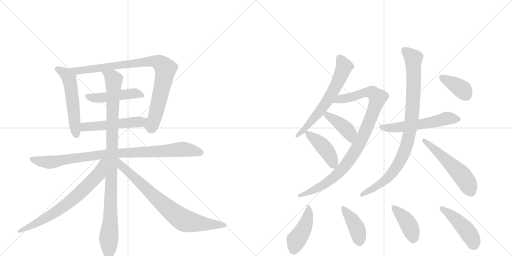
t = 0.00 s
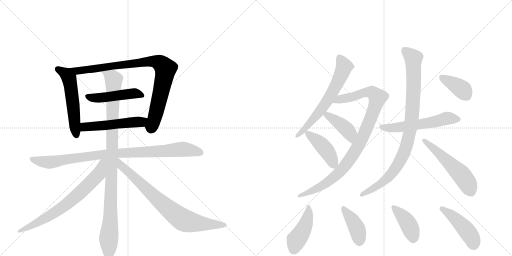
t = 3.03 s
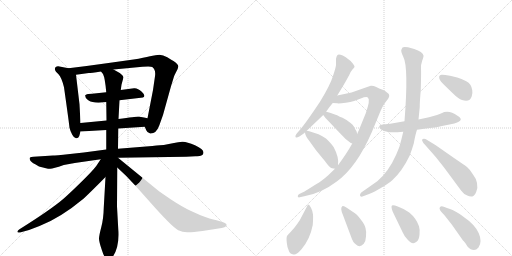
t = 6.06 s
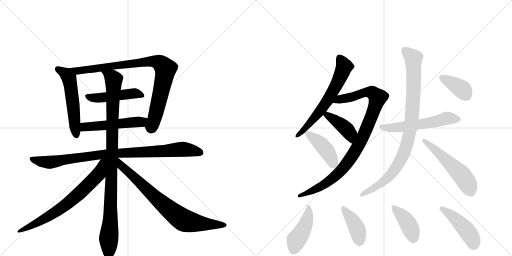
t = 9.09 s
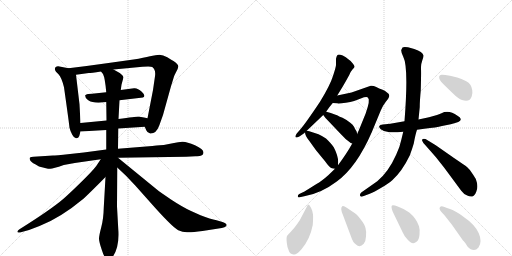
t = 12.12 s
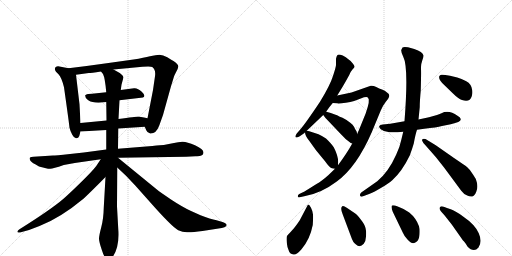
t = 15.15 s

The animated SVG that drew these frames (rendered in a browser with its animation timeline set to each time). Animation: 20 CSS @keyframes rules; one cycle of 15.15 s.

<svg version="1.1" viewBox="0 0 2048 1024" xmlns="http://www.w3.org/2000/svg">
  <g stroke="lightgray" stroke-dasharray="1,1" stroke-width="1" transform="scale(4, 4)">
    <line x1="0" y1="0" x2="256" y2="256"></line>
    <line x1="256" y1="0" x2="0" y2="256"></line>
    <line x1="128" y1="0" x2="128" y2="256"></line>
    <line x1="0" y1="128" x2="256" y2="128"></line>
    <line x1="256" y1="0" x2="512" y2="256"></line>
    <line x1="512" y1="0" x2="256" y2="256"></line>
    <line x1="384" y1="0" x2="384" y2="256"></line>
    <line x1="256" y1="128" x2="512" y2="128"></line>
  </g>
<g transform="scale(1, -1) translate(0, -850)">
   <style type="text/css">
    @keyframes keyframes0 {
      from {
       stroke: black;
       stroke-dashoffset: 545;
       stroke-width: 128;
       }
       64% {
       animation-timing-function: step-end;
       stroke: black;
       stroke-dashoffset: 0;
       stroke-width: 128;
       }
       to {
       stroke: black;
       stroke-width: 1024;
       }
       }
       #make-me-a-hanzi-animation-0 {
         animation: keyframes0 0.693522s both;
         animation-delay: 0.000000s;
         animation-timing-function: linear;
       }
    @keyframes keyframes1 {
      from {
       stroke: black;
       stroke-dashoffset: 898;
       stroke-width: 128;
       }
       75% {
       animation-timing-function: step-end;
       stroke: black;
       stroke-dashoffset: 0;
       stroke-width: 128;
       }
       to {
       stroke: black;
       stroke-width: 1024;
       }
       }
       #make-me-a-hanzi-animation-1 {
         animation: keyframes1 0.980794s both;
         animation-delay: 0.693522s;
         animation-timing-function: linear;
       }
    @keyframes keyframes2 {
      from {
       stroke: black;
       stroke-dashoffset: 477;
       stroke-width: 128;
       }
       61% {
       animation-timing-function: step-end;
       stroke: black;
       stroke-dashoffset: 0;
       stroke-width: 128;
       }
       to {
       stroke: black;
       stroke-width: 1024;
       }
       }
       #make-me-a-hanzi-animation-2 {
         animation: keyframes2 0.638184s both;
         animation-delay: 1.674316s;
         animation-timing-function: linear;
       }
    @keyframes keyframes3 {
      from {
       stroke: black;
       stroke-dashoffset: 519;
       stroke-width: 128;
       }
       63% {
       animation-timing-function: step-end;
       stroke: black;
       stroke-dashoffset: 0;
       stroke-width: 128;
       }
       to {
       stroke: black;
       stroke-width: 1024;
       }
       }
       #make-me-a-hanzi-animation-3 {
         animation: keyframes3 0.672363s both;
         animation-delay: 2.312500s;
         animation-timing-function: linear;
       }
    @keyframes keyframes4 {
      from {
       stroke: black;
       stroke-dashoffset: 934;
       stroke-width: 128;
       }
       75% {
       animation-timing-function: step-end;
       stroke: black;
       stroke-dashoffset: 0;
       stroke-width: 128;
       }
       to {
       stroke: black;
       stroke-width: 1024;
       }
       }
       #make-me-a-hanzi-animation-4 {
         animation: keyframes4 1.010091s both;
         animation-delay: 2.984863s;
         animation-timing-function: linear;
       }
    @keyframes keyframes5 {
      from {
       stroke: black;
       stroke-dashoffset: 1018;
       stroke-width: 128;
       }
       77% {
       animation-timing-function: step-end;
       stroke: black;
       stroke-dashoffset: 0;
       stroke-width: 128;
       }
       to {
       stroke: black;
       stroke-width: 1024;
       }
       }
       #make-me-a-hanzi-animation-5 {
         animation: keyframes5 1.078451s both;
         animation-delay: 3.994954s;
         animation-timing-function: linear;
       }
    @keyframes keyframes6 {
      from {
       stroke: black;
       stroke-dashoffset: 711;
       stroke-width: 128;
       }
       70% {
       animation-timing-function: step-end;
       stroke: black;
       stroke-dashoffset: 0;
       stroke-width: 128;
       }
       to {
       stroke: black;
       stroke-width: 1024;
       }
       }
       #make-me-a-hanzi-animation-6 {
         animation: keyframes6 0.828613s both;
         animation-delay: 5.073405s;
         animation-timing-function: linear;
       }
    @keyframes keyframes7 {
      from {
       stroke: black;
       stroke-dashoffset: 779;
       stroke-width: 128;
       }
       72% {
       animation-timing-function: step-end;
       stroke: black;
       stroke-dashoffset: 0;
       stroke-width: 128;
       }
       to {
       stroke: black;
       stroke-width: 1024;
       }
       }
       #make-me-a-hanzi-animation-7 {
         animation: keyframes7 0.883952s both;
         animation-delay: 5.902018s;
         animation-timing-function: linear;
       }
    @keyframes keyframes8 {
      from {
       stroke: black;
       stroke-dashoffset: 639;
       stroke-width: 128;
       }
       68% {
       animation-timing-function: step-end;
       stroke: black;
       stroke-dashoffset: 0;
       stroke-width: 128;
       }
       to {
       stroke: black;
       stroke-width: 1024;
       }
       }
       #make-me-a-hanzi-animation-8 {
         animation: keyframes8 0.770020s both;
         animation-delay: 6.785970s;
         animation-timing-function: linear;
       }
    @keyframes keyframes9 {
      from {
       stroke: black;
       stroke-dashoffset: 971;
       stroke-width: 128;
       }
       76% {
       animation-timing-function: step-end;
       stroke: black;
       stroke-dashoffset: 0;
       stroke-width: 128;
       }
       to {
       stroke: black;
       stroke-width: 1024;
       }
       }
       #make-me-a-hanzi-animation-9 {
         animation: keyframes9 1.040202s both;
         animation-delay: 7.555990s;
         animation-timing-function: linear;
       }
    @keyframes keyframes10 {
      from {
       stroke: black;
       stroke-dashoffset: 415;
       stroke-width: 128;
       }
       57% {
       animation-timing-function: step-end;
       stroke: black;
       stroke-dashoffset: 0;
       stroke-width: 128;
       }
       to {
       stroke: black;
       stroke-width: 1024;
       }
       }
       #make-me-a-hanzi-animation-10 {
         animation: keyframes10 0.587728s both;
         animation-delay: 8.596191s;
         animation-timing-function: linear;
       }
    @keyframes keyframes11 {
      from {
       stroke: black;
       stroke-dashoffset: 429;
       stroke-width: 128;
       }
       58% {
       animation-timing-function: step-end;
       stroke: black;
       stroke-dashoffset: 0;
       stroke-width: 128;
       }
       to {
       stroke: black;
       stroke-width: 1024;
       }
       }
       #make-me-a-hanzi-animation-11 {
         animation: keyframes11 0.599121s both;
         animation-delay: 9.183919s;
         animation-timing-function: linear;
       }
    @keyframes keyframes12 {
      from {
       stroke: black;
       stroke-dashoffset: 564;
       stroke-width: 128;
       }
       65% {
       animation-timing-function: step-end;
       stroke: black;
       stroke-dashoffset: 0;
       stroke-width: 128;
       }
       to {
       stroke: black;
       stroke-width: 1024;
       }
       }
       #make-me-a-hanzi-animation-12 {
         animation: keyframes12 0.708984s both;
         animation-delay: 9.783040s;
         animation-timing-function: linear;
       }
    @keyframes keyframes13 {
      from {
       stroke: black;
       stroke-dashoffset: 929;
       stroke-width: 128;
       }
       75% {
       animation-timing-function: step-end;
       stroke: black;
       stroke-dashoffset: 0;
       stroke-width: 128;
       }
       to {
       stroke: black;
       stroke-width: 1024;
       }
       }
       #make-me-a-hanzi-animation-13 {
         animation: keyframes13 1.006022s both;
         animation-delay: 10.492025s;
         animation-timing-function: linear;
       }
    @keyframes keyframes14 {
      from {
       stroke: black;
       stroke-dashoffset: 541;
       stroke-width: 128;
       }
       64% {
       animation-timing-function: step-end;
       stroke: black;
       stroke-dashoffset: 0;
       stroke-width: 128;
       }
       to {
       stroke: black;
       stroke-width: 1024;
       }
       }
       #make-me-a-hanzi-animation-14 {
         animation: keyframes14 0.690267s both;
         animation-delay: 11.498047s;
         animation-timing-function: linear;
       }
    @keyframes keyframes15 {
      from {
       stroke: black;
       stroke-dashoffset: 379;
       stroke-width: 128;
       }
       55% {
       animation-timing-function: step-end;
       stroke: black;
       stroke-dashoffset: 0;
       stroke-width: 128;
       }
       to {
       stroke: black;
       stroke-width: 1024;
       }
       }
       #make-me-a-hanzi-animation-15 {
         animation: keyframes15 0.558431s both;
         animation-delay: 12.188314s;
         animation-timing-function: linear;
       }
    @keyframes keyframes16 {
      from {
       stroke: black;
       stroke-dashoffset: 445;
       stroke-width: 128;
       }
       59% {
       animation-timing-function: step-end;
       stroke: black;
       stroke-dashoffset: 0;
       stroke-width: 128;
       }
       to {
       stroke: black;
       stroke-width: 1024;
       }
       }
       #make-me-a-hanzi-animation-16 {
         animation: keyframes16 0.612142s both;
         animation-delay: 12.746745s;
         animation-timing-function: linear;
       }
    @keyframes keyframes17 {
      from {
       stroke: black;
       stroke-dashoffset: 408;
       stroke-width: 128;
       }
       57% {
       animation-timing-function: step-end;
       stroke: black;
       stroke-dashoffset: 0;
       stroke-width: 128;
       }
       to {
       stroke: black;
       stroke-width: 1024;
       }
       }
       #make-me-a-hanzi-animation-17 {
         animation: keyframes17 0.582031s both;
         animation-delay: 13.358887s;
         animation-timing-function: linear;
       }
    @keyframes keyframes18 {
      from {
       stroke: black;
       stroke-dashoffset: 411;
       stroke-width: 128;
       }
       57% {
       animation-timing-function: step-end;
       stroke: black;
       stroke-dashoffset: 0;
       stroke-width: 128;
       }
       to {
       stroke: black;
       stroke-width: 1024;
       }
       }
       #make-me-a-hanzi-animation-18 {
         animation: keyframes18 0.584473s both;
         animation-delay: 13.940918s;
         animation-timing-function: linear;
       }
    @keyframes keyframes19 {
      from {
       stroke: black;
       stroke-dashoffset: 453;
       stroke-width: 128;
       }
       60% {
       animation-timing-function: step-end;
       stroke: black;
       stroke-dashoffset: 0;
       stroke-width: 128;
       }
       to {
       stroke: black;
       stroke-width: 1024;
       }
       }
       #make-me-a-hanzi-animation-19 {
         animation: keyframes19 0.618652s both;
         animation-delay: 14.525391s;
         animation-timing-function: linear;
       }
</style>
<path d="M 322 358 L 318 433 L 304 551 C 302 572 302 572 274 577 L 243 583 Q 229 588 222 581 Q 216 574 224 563 L 234 553 Q 246 541 256 501 Q 276 360 278 339 Q 281 326 289 311 Q 297 296 305 297 Q 314 297 317 306 L 322 324 L 322 358 Z" fill="lightgray"></path> 
<path d="M 454 572 L 570 583 Q 602 586 609 582 Q 624 571 620 545 L 612 490 L 590 377 C 584 348 576 350 579 343 L 585 329 Q 589 318 601 316 Q 625 315 637 348 L 652 390 L 684 505 L 696 544 Q 697 548 704 561 Q 712 574 713 583 Q 715 592 694 606 Q 686 610 669 621 Q 652 631 638 631 Q 624 631 600 625 Q 577 619 534 612 L 434 598 Q 350 586 274 577 C 244 573 274 547 304 551 L 355 558 Q 363 558 404 564 L 454 572 Z" fill="lightgray"></path> 
<path d="M 478 449 L 572 460 Q 585 466 567 483 Q 550 499 536 497 L 483 490 L 425 481 L 368 475 Q 350 475 347 473 Q 345 471 342 470 Q 340 469 341 467 Q 342 464 342 461 Q 346 452 356 447 Q 366 441 394 439 L 425 442 L 478 449 Z" fill="lightgray"></path> 
<path d="M 590 377 L 576 380 Q 564 383 553 384 Q 543 384 474 374 L 426 368 L 322 358 C 292 355 292 322 322 324 L 425 330 L 473 336 L 579 343 C 609 345 619 371 590 377 Z" fill="lightgray"></path> 
<path d="M 472 219 L 744 223 L 782 225 Q 814 223 814 240 Q 814 253 780 269 Q 746 284 729 283 Q 713 282 696 278 L 655 270 Q 647 270 609 266 L 472 255 L 425 252 L 335 240 L 280 234 Q 220 228 212 228 L 134 223 Q 123 222 120 220 Q 117 217 120 210 Q 123 202 141 193 L 156 184 L 184 177 Q 192 175 200 175 Q 209 174 255 190 L 299 198 L 403 213 L 472 219 Z" fill="lightgray"></path> 
<path d="M 474 374 L 478 449 L 483 490 L 486 511 L 494 541 Q 490 553 470 563 L 454 572 C 428 587 389 590 404 564 L 412 554 Q 420 539 425 481 L 425 442 L 426 368 L 425 330 L 425 252 L 422 142 L 415 19 Q 414 -26 405 -59 Q 396 -93 396 -105 Q 396 -117 408 -152 Q 425 -205 446 -184 Q 479 -142 473 -66 L 468 24 L 469 180 L 472 255 L 473 336 L 474 374 Z" fill="lightgray"></path> 
<path d="M 403 213 L 385 186 Q 370 166 324 121 Q 278 76 254 55 Q 204 12 78 -67 Q 72 -71 70 -75 Q 69 -80 73 -80 Q 78 -81 87 -78 L 116 -70 L 158 -54 Q 241 -22 335 56 Q 374 93 422 142 C 493 215 420 238 403 213 Z" fill="lightgray"></path> 
<path d="M 469 180 L 505 146 L 541 108 L 598 44 Q 688 -58 713 -71 Q 730 -79 748 -79 Q 766 -80 810 -74 L 887 -62 Q 900 -59 904 -55 Q 913 -46 890 -38 L 866 -31 Q 842 -27 802 -11 L 762 7 Q 728 23 684 52 L 636 85 L 472 219 L 471 219 C 446 236 447 201 469 180 Z" fill="lightgray"></path> 
<path d="M 1305 404 Q 1317 422 1331 438 L 1349 468 L 1371 504 Q 1384 526 1397 550 Q 1401 562 1409 571 Q 1417 579 1418 582 Q 1419 585 1412 595 Q 1406 605 1392 614 Q 1385 621 1371 628 Q 1354 634 1350 630 Q 1346 626 1344 615 L 1344 590 Q 1344 583 1332 546 Q 1320 508 1280 443 Q 1222 356 1200 331 L 1187 316 Q 1179 305 1183 301 Q 1186 298 1199 305 L 1218 318 L 1220 321 L 1227 327 L 1293 390 L 1305 404 Z" fill="lightgray"></path> 
<path d="M 1331 438 L 1349 437 Q 1350 436 1366 437 Q 1383 438 1401 442 Q 1419 446 1443 456 Q 1468 466 1472 459 Q 1482 451 1463 397 L 1435 328 Q 1431 321 1429 314 L 1409 276 Q 1387 236 1352 189 L 1340 175 L 1313 149 Q 1286 125 1266 114 L 1218 84 L 1197 74 Q 1191 70 1191 65 Q 1191 59 1199 61 L 1221 66 Q 1286 78 1347 124 Q 1426 181 1487 321 L 1523 408 Q 1532 429 1544 444 Q 1557 459 1557 467 Q 1558 474 1548 480 Q 1540 488 1528 492 Q 1517 496 1505 502 Q 1493 508 1483 507 L 1406 480 L 1349 468 C 1320 462 1301 440 1331 438 Z" fill="lightgray"></path> 
<path d="M 1429 314 L 1426 325 Q 1420 333 1416 343 Q 1412 352 1401 359 Q 1383 373 1370 379 Q 1357 384 1352 387 Q 1347 390 1323 398 L 1309 402 Q 1307 402 1305 404 C 1278 416 1275 414 1293 390 L 1302 378 L 1361 316 Q 1382 292 1403 278 L 1409 276 C 1437 267 1437 285 1429 314 Z" fill="lightgray"></path> 
<path d="M 1352 189 L 1352 193 Q 1356 221 1335 261 Q 1326 275 1304 296 Q 1291 305 1274 313 L 1237 325 L 1227 327 C 1219 329 1219 329 1220 321 Q 1220 307 1236 288 L 1264 249 L 1301 204 Q 1319 178 1328 177 L 1340 175 C 1351 173 1351 173 1352 189 Z" fill="lightgray"></path> 
<path d="M 1668 331 L 1697 335 Q 1747 340 1768 346 L 1803 353 Q 1866 366 1830 387 Q 1795 412 1766 397 Q 1755 392 1716 381 L 1674 372 L 1618 365 L 1561 355 L 1531 352 Q 1520 351 1517 346 Q 1515 341 1523 333 Q 1536 322 1558 321 Q 1581 320 1613 323 L 1668 331 Z" fill="lightgray"></path> 
<path d="M 1613 323 L 1605 290 Q 1600 264 1585 232 Q 1554 162 1509 125 L 1445 80 Q 1439 75 1440 68 Q 1441 60 1455 66 L 1479 75 Q 1496 82 1525 99 Q 1554 116 1569 129 Q 1608 164 1639 228 Q 1649 255 1655 276 Q 1662 314 1668 331 L 1674 372 L 1679 422 Q 1679 446 1683 488 Q 1685 558 1684 575 Q 1683 592 1689 608 Q 1695 624 1694 628 Q 1691 643 1657 654 L 1632 661 Q 1614 664 1610 660 L 1605 650 Q 1604 642 1613 623 Q 1635 582 1618 365 L 1613 323 Z" fill="lightgray"></path> 
<path d="M 1699 272 L 1743 222 L 1777 179 L 1845 87 Q 1856 72 1869 68 Q 1878 63 1889 64 Q 1898 66 1905 83 Q 1912 99 1908 118 Q 1904 137 1892 152 Q 1880 172 1868 182 Q 1856 191 1816 218 L 1743 269 L 1702 294 Q 1691 296 1689 292 Q 1687 287 1691 283 Q 1692 278 1699 272 Z" fill="lightgray"></path> 
<path d="M 1829 540 L 1800 547 Q 1774 552 1766 551 Q 1759 550 1757 545 Q 1753 531 1777 510 L 1811 477 Q 1834 454 1848 450 Q 1879 439 1887 465 Q 1891 478 1889 489 Q 1886 514 1865 525 Q 1845 535 1829 540 Z" fill="lightgray"></path> 
<path d="M 1233 32 L 1231 30 L 1199 -31 Q 1179 -61 1165 -75 Q 1151 -90 1148 -94 Q 1145 -99 1147 -120 Q 1149 -141 1155 -152 Q 1158 -165 1174 -168 Q 1185 -171 1206 -147 Q 1240 -107 1251 -50 Q 1253 -22 1252 -8 Q 1251 5 1244 19 Q 1237 32 1233 32 Z" fill="lightgray"></path> 
<path d="M 1421 -4 L 1387 19 Q 1374 28 1369 25 Q 1360 18 1371 -8 L 1404 -96 Q 1412 -121 1424 -128 Q 1439 -143 1455 -125 Q 1463 -116 1464 -96 Q 1466 -77 1462 -62 Q 1459 -48 1443 -28 Q 1428 -8 1421 -4 Z" fill="lightgray"></path> 
<path d="M 1571 3 L 1611 -80 Q 1615 -91 1630 -108 Q 1650 -132 1666 -117 Q 1676 -111 1678 -89 Q 1680 -67 1676 -55 Q 1665 -23 1637 0 L 1614 14 L 1591 24 Q 1573 31 1568 28 Q 1563 24 1571 3 Z" fill="lightgray"></path> 
<path d="M 1914 -140 Q 1930 -117 1915 -83 Q 1901 -49 1851 -15 Q 1820 8 1803 13 Q 1787 18 1775 23 Q 1764 28 1759 20 Q 1754 12 1777 -10 L 1807 -48 L 1852 -112 Q 1854 -113 1861 -122 Q 1868 -132 1869 -135 Q 1895 -163 1914 -140 Z" fill="lightgray"></path> 
      <clipPath id="make-me-a-hanzi-clip-0">
      <path d="M 322 358 L 318 433 L 304 551 C 302 572 302 572 274 577 L 243 583 Q 229 588 222 581 Q 216 574 224 563 L 234 553 Q 246 541 256 501 Q 276 360 278 339 Q 281 326 289 311 Q 297 296 305 297 Q 314 297 317 306 L 322 324 L 322 358 Z" fill="lightgray"></path>
      </clipPath>
      <path clip-path="url(#make-me-a-hanzi-clip-0)" d="M 231 574 L 262 556 L 279 526 L 305 309 " fill="none" id="make-me-a-hanzi-animation-0" stroke-dasharray="417 834" stroke-linecap="round"></path>

      <clipPath id="make-me-a-hanzi-clip-1">
      <path d="M 454 572 L 570 583 Q 602 586 609 582 Q 624 571 620 545 L 612 490 L 590 377 C 584 348 576 350 579 343 L 585 329 Q 589 318 601 316 Q 625 315 637 348 L 652 390 L 684 505 L 696 544 Q 697 548 704 561 Q 712 574 713 583 Q 715 592 694 606 Q 686 610 669 621 Q 652 631 638 631 Q 624 631 600 625 Q 577 619 534 612 L 434 598 Q 350 586 274 577 C 244 573 274 547 304 551 L 355 558 Q 363 558 404 564 L 454 572 Z" fill="lightgray"></path>
      </clipPath>
      <path clip-path="url(#make-me-a-hanzi-clip-1)" d="M 281 575 L 311 567 L 334 569 L 612 605 L 642 596 L 662 574 L 626 405 L 603 335 " fill="none" id="make-me-a-hanzi-animation-1" stroke-dasharray="770 1540" stroke-linecap="round"></path>

      <clipPath id="make-me-a-hanzi-clip-2">
      <path d="M 478 449 L 572 460 Q 585 466 567 483 Q 550 499 536 497 L 483 490 L 425 481 L 368 475 Q 350 475 347 473 Q 345 471 342 470 Q 340 469 341 467 Q 342 464 342 461 Q 346 452 356 447 Q 366 441 394 439 L 425 442 L 478 449 Z" fill="lightgray"></path>
      </clipPath>
      <path clip-path="url(#make-me-a-hanzi-clip-2)" d="M 348 467 L 366 459 L 400 458 L 539 477 L 565 470 " fill="none" id="make-me-a-hanzi-animation-2" stroke-dasharray="349 698" stroke-linecap="round"></path>

      <clipPath id="make-me-a-hanzi-clip-3">
      <path d="M 590 377 L 576 380 Q 564 383 553 384 Q 543 384 474 374 L 426 368 L 322 358 C 292 355 292 322 322 324 L 425 330 L 473 336 L 579 343 C 609 345 619 371 590 377 Z" fill="lightgray"></path>
      </clipPath>
      <path clip-path="url(#make-me-a-hanzi-clip-3)" d="M 329 330 L 337 341 L 564 362 L 582 373 " fill="none" id="make-me-a-hanzi-animation-3" stroke-dasharray="391 782" stroke-linecap="round"></path>

      <clipPath id="make-me-a-hanzi-clip-4">
      <path d="M 472 219 L 744 223 L 782 225 Q 814 223 814 240 Q 814 253 780 269 Q 746 284 729 283 Q 713 282 696 278 L 655 270 Q 647 270 609 266 L 472 255 L 425 252 L 335 240 L 280 234 Q 220 228 212 228 L 134 223 Q 123 222 120 220 Q 117 217 120 210 Q 123 202 141 193 L 156 184 L 184 177 Q 192 175 200 175 Q 209 174 255 190 L 299 198 L 403 213 L 472 219 Z" fill="lightgray"></path>
      </clipPath>
      <path clip-path="url(#make-me-a-hanzi-clip-4)" d="M 128 215 L 198 201 L 434 235 L 726 253 L 801 240 " fill="none" id="make-me-a-hanzi-animation-4" stroke-dasharray="806 1612" stroke-linecap="round"></path>

      <clipPath id="make-me-a-hanzi-clip-5">
      <path d="M 474 374 L 478 449 L 483 490 L 486 511 L 494 541 Q 490 553 470 563 L 454 572 C 428 587 389 590 404 564 L 412 554 Q 420 539 425 481 L 425 442 L 426 368 L 425 330 L 425 252 L 422 142 L 415 19 Q 414 -26 405 -59 Q 396 -93 396 -105 Q 396 -117 408 -152 Q 425 -205 446 -184 Q 479 -142 473 -66 L 468 24 L 469 180 L 472 255 L 473 336 L 474 374 Z" fill="lightgray"></path>
      </clipPath>
      <path clip-path="url(#make-me-a-hanzi-clip-5)" d="M 411 561 L 448 540 L 455 527 L 435 -177 " fill="none" id="make-me-a-hanzi-animation-5" stroke-dasharray="890 1780" stroke-linecap="round"></path>

      <clipPath id="make-me-a-hanzi-clip-6">
      <path d="M 403 213 L 385 186 Q 370 166 324 121 Q 278 76 254 55 Q 204 12 78 -67 Q 72 -71 70 -75 Q 69 -80 73 -80 Q 78 -81 87 -78 L 116 -70 L 158 -54 Q 241 -22 335 56 Q 374 93 422 142 C 493 215 420 238 403 213 Z" fill="lightgray"></path>
      </clipPath>
      <path clip-path="url(#make-me-a-hanzi-clip-6)" d="M 419 208 L 410 201 L 394 153 L 287 49 L 169 -31 L 77 -74 " fill="none" id="make-me-a-hanzi-animation-6" stroke-dasharray="583 1166" stroke-linecap="round"></path>

      <clipPath id="make-me-a-hanzi-clip-7">
      <path d="M 469 180 L 505 146 L 541 108 L 598 44 Q 688 -58 713 -71 Q 730 -79 748 -79 Q 766 -80 810 -74 L 887 -62 Q 900 -59 904 -55 Q 913 -46 890 -38 L 866 -31 Q 842 -27 802 -11 L 762 7 Q 728 23 684 52 L 636 85 L 472 219 L 471 219 C 446 236 447 201 469 180 Z" fill="lightgray"></path>
      </clipPath>
      <path clip-path="url(#make-me-a-hanzi-clip-7)" d="M 472 212 L 485 187 L 627 54 L 727 -26 L 781 -41 L 897 -50 " fill="none" id="make-me-a-hanzi-animation-7" stroke-dasharray="651 1302" stroke-linecap="round"></path>

      <clipPath id="make-me-a-hanzi-clip-8">
      <path d="M 1305 404 Q 1317 422 1331 438 L 1349 468 L 1371 504 Q 1384 526 1397 550 Q 1401 562 1409 571 Q 1417 579 1418 582 Q 1419 585 1412 595 Q 1406 605 1392 614 Q 1385 621 1371 628 Q 1354 634 1350 630 Q 1346 626 1344 615 L 1344 590 Q 1344 583 1332 546 Q 1320 508 1280 443 Q 1222 356 1200 331 L 1187 316 Q 1179 305 1183 301 Q 1186 298 1199 305 L 1218 318 L 1220 321 L 1227 327 L 1293 390 L 1305 404 Z" fill="lightgray"></path>
      </clipPath>
      <path clip-path="url(#make-me-a-hanzi-clip-8)" d="M 1355 623 L 1375 581 L 1345 509 L 1274 398 L 1208 323 L 1186 308 " fill="none" id="make-me-a-hanzi-animation-8" stroke-dasharray="511 1022" stroke-linecap="round"></path>

      <clipPath id="make-me-a-hanzi-clip-9">
      <path d="M 1331 438 L 1349 437 Q 1350 436 1366 437 Q 1383 438 1401 442 Q 1419 446 1443 456 Q 1468 466 1472 459 Q 1482 451 1463 397 L 1435 328 Q 1431 321 1429 314 L 1409 276 Q 1387 236 1352 189 L 1340 175 L 1313 149 Q 1286 125 1266 114 L 1218 84 L 1197 74 Q 1191 70 1191 65 Q 1191 59 1199 61 L 1221 66 Q 1286 78 1347 124 Q 1426 181 1487 321 L 1523 408 Q 1532 429 1544 444 Q 1557 459 1557 467 Q 1558 474 1548 480 Q 1540 488 1528 492 Q 1517 496 1505 502 Q 1493 508 1483 507 L 1406 480 L 1349 468 C 1320 462 1301 440 1331 438 Z" fill="lightgray"></path>
      </clipPath>
      <path clip-path="url(#make-me-a-hanzi-clip-9)" d="M 1336 442 L 1360 454 L 1473 481 L 1490 479 L 1511 460 L 1454 306 L 1390 199 L 1357 160 L 1316 125 L 1253 88 L 1197 67 " fill="none" id="make-me-a-hanzi-animation-9" stroke-dasharray="843 1686" stroke-linecap="round"></path>

      <clipPath id="make-me-a-hanzi-clip-10">
      <path d="M 1429 314 L 1426 325 Q 1420 333 1416 343 Q 1412 352 1401 359 Q 1383 373 1370 379 Q 1357 384 1352 387 Q 1347 390 1323 398 L 1309 402 Q 1307 402 1305 404 C 1278 416 1275 414 1293 390 L 1302 378 L 1361 316 Q 1382 292 1403 278 L 1409 276 C 1437 267 1437 285 1429 314 Z" fill="lightgray"></path>
      </clipPath>
      <path clip-path="url(#make-me-a-hanzi-clip-10)" d="M 1305 398 L 1309 389 L 1392 326 L 1408 284 " fill="none" id="make-me-a-hanzi-animation-10" stroke-dasharray="287 574" stroke-linecap="round"></path>

      <clipPath id="make-me-a-hanzi-clip-11">
      <path d="M 1352 189 L 1352 193 Q 1356 221 1335 261 Q 1326 275 1304 296 Q 1291 305 1274 313 L 1237 325 L 1227 327 C 1219 329 1219 329 1220 321 Q 1220 307 1236 288 L 1264 249 L 1301 204 Q 1319 178 1328 177 L 1340 175 C 1351 173 1351 173 1352 189 Z" fill="lightgray"></path>
      </clipPath>
      <path clip-path="url(#make-me-a-hanzi-clip-11)" d="M 1229 318 L 1306 248 L 1335 185 " fill="none" id="make-me-a-hanzi-animation-11" stroke-dasharray="301 602" stroke-linecap="round"></path>

      <clipPath id="make-me-a-hanzi-clip-12">
      <path d="M 1668 331 L 1697 335 Q 1747 340 1768 346 L 1803 353 Q 1866 366 1830 387 Q 1795 412 1766 397 Q 1755 392 1716 381 L 1674 372 L 1618 365 L 1561 355 L 1531 352 Q 1520 351 1517 346 Q 1515 341 1523 333 Q 1536 322 1558 321 Q 1581 320 1613 323 L 1668 331 Z" fill="lightgray"></path>
      </clipPath>
      <path clip-path="url(#make-me-a-hanzi-clip-12)" d="M 1527 343 L 1576 339 L 1721 359 L 1786 377 L 1831 375 " fill="none" id="make-me-a-hanzi-animation-12" stroke-dasharray="436 872" stroke-linecap="round"></path>

      <clipPath id="make-me-a-hanzi-clip-13">
      <path d="M 1613 323 L 1605 290 Q 1600 264 1585 232 Q 1554 162 1509 125 L 1445 80 Q 1439 75 1440 68 Q 1441 60 1455 66 L 1479 75 Q 1496 82 1525 99 Q 1554 116 1569 129 Q 1608 164 1639 228 Q 1649 255 1655 276 Q 1662 314 1668 331 L 1674 372 L 1679 422 Q 1679 446 1683 488 Q 1685 558 1684 575 Q 1683 592 1689 608 Q 1695 624 1694 628 Q 1691 643 1657 654 L 1632 661 Q 1614 664 1610 660 L 1605 650 Q 1604 642 1613 623 Q 1635 582 1618 365 L 1613 323 Z" fill="lightgray"></path>
      </clipPath>
      <path clip-path="url(#make-me-a-hanzi-clip-13)" d="M 1617 650 L 1654 613 L 1651 428 L 1639 321 L 1626 267 L 1599 203 L 1553 141 L 1524 116 L 1448 72 " fill="none" id="make-me-a-hanzi-animation-13" stroke-dasharray="801 1602" stroke-linecap="round"></path>

      <clipPath id="make-me-a-hanzi-clip-14">
      <path d="M 1699 272 L 1743 222 L 1777 179 L 1845 87 Q 1856 72 1869 68 Q 1878 63 1889 64 Q 1898 66 1905 83 Q 1912 99 1908 118 Q 1904 137 1892 152 Q 1880 172 1868 182 Q 1856 191 1816 218 L 1743 269 L 1702 294 Q 1691 296 1689 292 Q 1687 287 1691 283 Q 1692 278 1699 272 Z" fill="lightgray"></path>
      </clipPath>
      <path clip-path="url(#make-me-a-hanzi-clip-14)" d="M 1696 289 L 1846 150 L 1868 120 L 1884 80 " fill="none" id="make-me-a-hanzi-animation-14" stroke-dasharray="413 826" stroke-linecap="round"></path>

      <clipPath id="make-me-a-hanzi-clip-15">
      <path d="M 1829 540 L 1800 547 Q 1774 552 1766 551 Q 1759 550 1757 545 Q 1753 531 1777 510 L 1811 477 Q 1834 454 1848 450 Q 1879 439 1887 465 Q 1891 478 1889 489 Q 1886 514 1865 525 Q 1845 535 1829 540 Z" fill="lightgray"></path>
      </clipPath>
      <path clip-path="url(#make-me-a-hanzi-clip-15)" d="M 1767 540 L 1850 492 L 1865 469 " fill="none" id="make-me-a-hanzi-animation-15" stroke-dasharray="251 502" stroke-linecap="round"></path>

      <clipPath id="make-me-a-hanzi-clip-16">
      <path d="M 1233 32 L 1231 30 L 1199 -31 Q 1179 -61 1165 -75 Q 1151 -90 1148 -94 Q 1145 -99 1147 -120 Q 1149 -141 1155 -152 Q 1158 -165 1174 -168 Q 1185 -171 1206 -147 Q 1240 -107 1251 -50 Q 1253 -22 1252 -8 Q 1251 5 1244 19 Q 1237 32 1233 32 Z" fill="lightgray"></path>
      </clipPath>
      <path clip-path="url(#make-me-a-hanzi-clip-16)" d="M 1234 29 L 1234 -5 L 1225 -40 L 1209 -77 L 1185 -111 L 1176 -147 " fill="none" id="make-me-a-hanzi-animation-16" stroke-dasharray="317 634" stroke-linecap="round"></path>

      <clipPath id="make-me-a-hanzi-clip-17">
      <path d="M 1421 -4 L 1387 19 Q 1374 28 1369 25 Q 1360 18 1371 -8 L 1404 -96 Q 1412 -121 1424 -128 Q 1439 -143 1455 -125 Q 1463 -116 1464 -96 Q 1466 -77 1462 -62 Q 1459 -48 1443 -28 Q 1428 -8 1421 -4 Z" fill="lightgray"></path>
      </clipPath>
      <path clip-path="url(#make-me-a-hanzi-clip-17)" d="M 1373 19 L 1422 -53 L 1438 -116 " fill="none" id="make-me-a-hanzi-animation-17" stroke-dasharray="280 560" stroke-linecap="round"></path>

      <clipPath id="make-me-a-hanzi-clip-18">
      <path d="M 1571 3 L 1611 -80 Q 1615 -91 1630 -108 Q 1650 -132 1666 -117 Q 1676 -111 1678 -89 Q 1680 -67 1676 -55 Q 1665 -23 1637 0 L 1614 14 L 1591 24 Q 1573 31 1568 28 Q 1563 24 1571 3 Z" fill="lightgray"></path>
      </clipPath>
      <path clip-path="url(#make-me-a-hanzi-clip-18)" d="M 1572 23 L 1627 -37 L 1644 -69 L 1653 -105 " fill="none" id="make-me-a-hanzi-animation-18" stroke-dasharray="283 566" stroke-linecap="round"></path>

      <clipPath id="make-me-a-hanzi-clip-19">
      <path d="M 1914 -140 Q 1930 -117 1915 -83 Q 1901 -49 1851 -15 Q 1820 8 1803 13 Q 1787 18 1775 23 Q 1764 28 1759 20 Q 1754 12 1777 -10 L 1807 -48 L 1852 -112 Q 1854 -113 1861 -122 Q 1868 -132 1869 -135 Q 1895 -163 1914 -140 Z" fill="lightgray"></path>
      </clipPath>
      <path clip-path="url(#make-me-a-hanzi-clip-19)" d="M 1767 16 L 1829 -31 L 1863 -67 L 1887 -102 L 1895 -128 " fill="none" id="make-me-a-hanzi-animation-19" stroke-dasharray="325 650" stroke-linecap="round"></path>

</g>
</svg>
